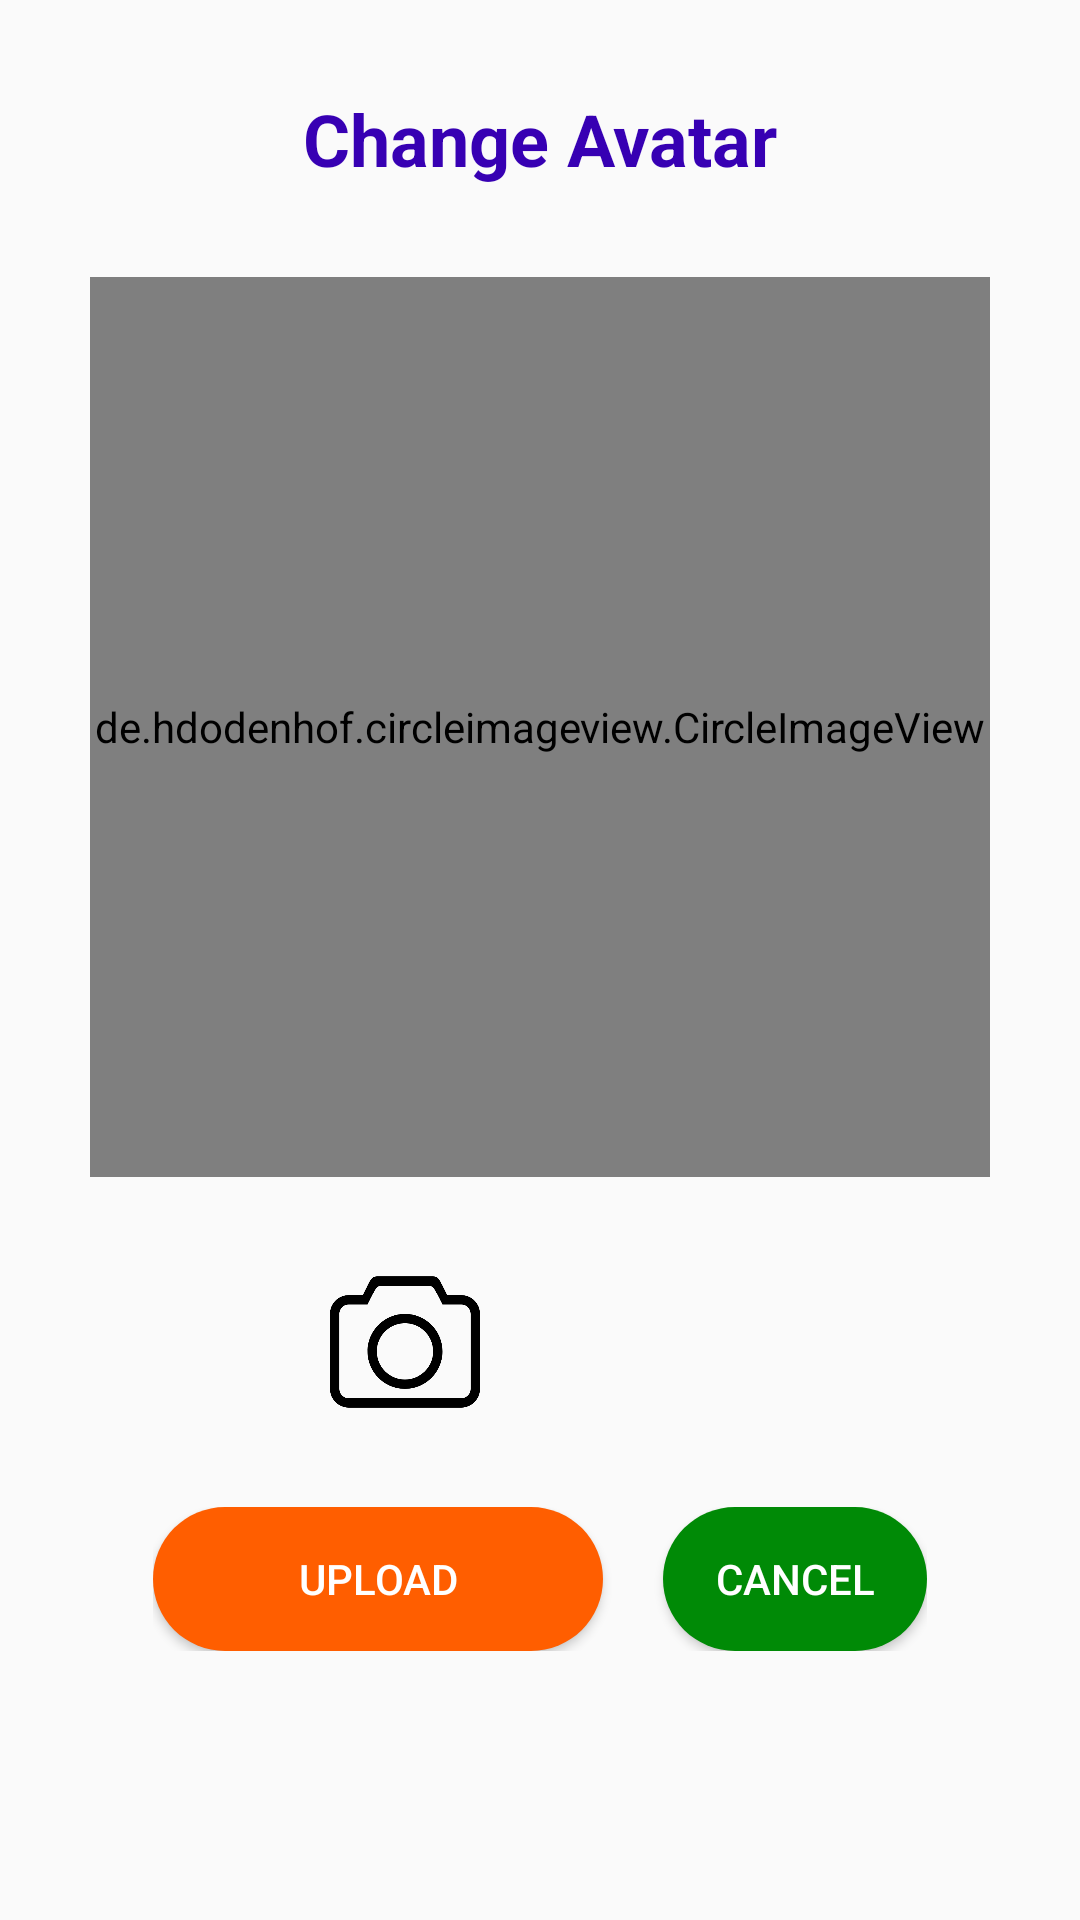

Layout XML and referenced resources for this Android screen:
<!-- AndroidManifest.xml: application theme Theme.PRM391x_SearchFood_Vietcvfx12045 -->
<!-- res/layout/activity_upload_avatar.xml -->
<?xml version="1.0" encoding="utf-8"?>
<RelativeLayout xmlns:android="http://schemas.android.com/apk/res/android"
    xmlns:app="http://schemas.android.com/apk/res-auto"
    xmlns:tools="http://schemas.android.com/tools"
    android:layout_width="match_parent"
    android:layout_height="match_parent"
    tools:context=".fragment.account.UploadAvatarActivity">

    <TextView
        android:id="@+id/textView_upload_avatar"
        android:layout_width="wrap_content"
        android:layout_height="wrap_content"
        android:layout_marginTop="30dp"
        android:text="@string/change_avatar"
        android:textColor="@color/design_default_color_primary_variant"
        android:textSize="@dimen/title_fragment"
        android:textStyle="bold"
        android:layout_centerHorizontal="true" />

    <de.hdodenhof.circleimageview.CircleImageView
        android:id="@+id/imageView_picture_upload_avatar"
        android:layout_width="300dp"
        android:layout_height="300dp"
        android:scaleType="centerCrop"
        android:layout_marginTop="30dp"
        app:srcCompat="@drawable/icon_picture"
        android:layout_below="@+id/textView_upload_avatar"
        android:layout_centerHorizontal="true"/>

    <RelativeLayout
        android:id="@+id/layout_icon_upload_image"
        android:layout_width="wrap_content"
        android:layout_height="wrap_content"
        android:layout_below="@+id/imageView_picture_upload_avatar"
        android:layout_centerHorizontal="true"
        android:layout_marginTop="20dp">

        <ImageButton
            android:id="@+id/imageButtonCamera"
            android:layout_width="50dp"
            android:layout_height="50dp"
            android:layout_marginTop="10dp"
            android:background="@null"
            android:contentDescription="@string/des_image"
            android:scaleType="fitCenter"
            app:srcCompat="@drawable/icon_camera"
            android:layout_marginRight="20dp"/>

        <ImageButton
            android:id="@+id/imageButtonUpload"
            android:layout_width="50dp"
            android:layout_height="50dp"
            android:layout_marginTop="10dp"
            android:background="@null"
            android:scaleType="fitCenter"
            android:layout_toRightOf="@+id/imageButtonCamera"
            android:contentDescription="@string/des_image"
            app:srcCompat="@drawable/ic_up_load"
            android:layout_marginLeft="20dp"/>

    </RelativeLayout>

    <RelativeLayout
        android:layout_width="wrap_content"
        android:layout_height="wrap_content"
        android:layout_centerHorizontal="true"
        android:layout_below="@+id/layout_icon_upload_image"
        android:layout_marginTop="30dp">

        <Button
            android:id="@+id/buttonAddImage"
            android:layout_width="150dp"
            android:layout_height="wrap_content"
            android:background="@drawable/ripple_effect_click"
            android:text="@string/upload"
            android:textColor="@color/white"
            android:layout_marginRight="10dp"/>

        <Button
            android:id="@+id/buttonCancel"
            android:layout_width="wrap_content"
            android:layout_height="wrap_content"
            android:background="@drawable/rippel_effect_button_green"
            android:text="@string/cancel"
            android:textColor="@color/white"
            android:layout_toRightOf="@+id/buttonAddImage"
            android:layout_marginLeft="10dp"/>

    </RelativeLayout>

</RelativeLayout>
<!-- resources referenced by this layout -->
<resources>
  <color name="white">#FFFFFFFF</color>
  <dimen name="title_fragment">24sp</dimen>
  <!-- drawable icon_camera: png bitmap (drawable, 18707 bytes) -->
  <!-- drawable icon_picture: png bitmap (drawable, 14767 bytes) -->
  <!-- drawable rippel_effect_button_green (drawable) -->
  <?xml version="1.0" encoding="utf-8"?>
  <ripple xmlns:android="http://schemas.android.com/apk/res/android"
      android:color="@color/text_primary">
  
      <item>
          <shape android:shape="rectangle">
              <solid android:color="@color/button_green"/>
              <corners android:radius="30dp"/>
          </shape>
      </item>
  
  </ripple>
  <!-- drawable ripple_effect_click (drawable) -->
  <?xml version="1.0" encoding="utf-8"?>
  <ripple xmlns:android="http://schemas.android.com/apk/res/android"
      android:color="@color/text_primary">
      <item>
          <shape android:shape="rectangle">
              <solid android:color="@color/primary_color"/>
              <corners android:radius="30dp"/>
          </shape>
      </item>
  </ripple>
  <string name="cancel">Cancel</string>
  <string name="change_avatar">Change Avatar</string>
  <string name="des_image">des</string>
  <string name="upload">Upload</string>
  <style name="Theme.PRM391x_SearchFood_Vietcvfx12045" parent="Base.Theme.PRM391x_SearchFood_Vietcvfx12045" />
  <color name="text_primary">#7F4E1D</color>
  <color name="button_green">#008A06</color>
  <color name="primary_color">#FF5E00</color>
  <style name="Base.Theme.PRM391x_SearchFood_Vietcvfx12045" parent="Theme.AppCompat.DayNight.NoActionBar">
  
      
          <item name="android:windowLightStatusBar">true</item>
          <item name="android:statusBarColor">@color/white</item>--&gt;
  
      
      
  
      
  
  
      </style>
</resources>
